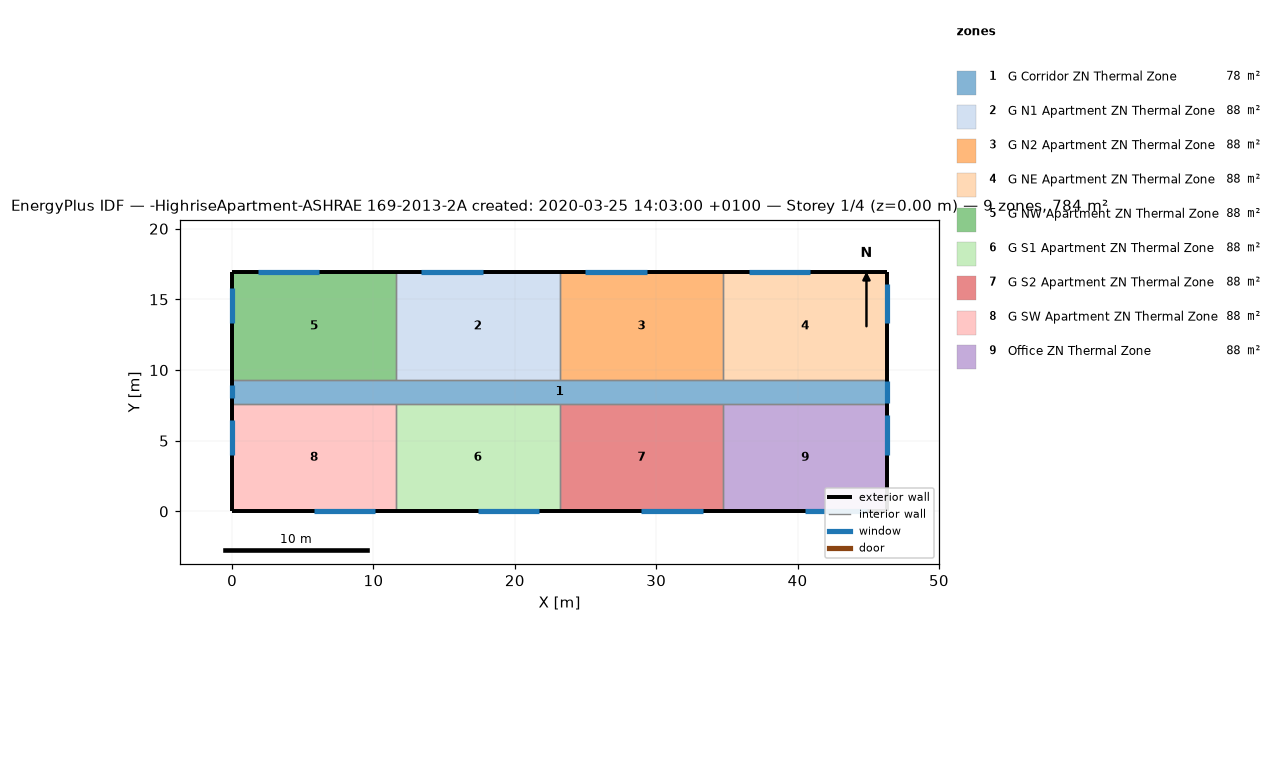
=== STOREY PLAN SPEC (per zone: floor XY polygon, exterior-wall plan segments, windows/doors) ===
zone 1: G Corridor ZN Thermal Zone  (77.7 m²)
  floor: (0.00, 9.30) (46.33, 9.30) (46.33, 7.62) (0.00, 7.62)
  exterior wall: (46.33, 7.62) – (46.33, 9.30)  [1.7 m]
    window: (46.33, 7.67) – (46.33, 9.25)  [3.4 m²]
  exterior wall: (0.00, 9.30) – (0.00, 7.62)  [1.7 m]
    window: (0.00, 8.91) – (0.00, 8.00)  [1.1 m²]
  interior walls: 8
zone 2: G N1 Apartment ZN Thermal Zone  (88.2 m²)
  floor: (23.16, 16.92) (23.16, 9.30) (11.58, 9.30) (11.58, 16.92)
  exterior wall: (23.16, 16.92) – (11.58, 16.92)  [11.6 m]
    window: (17.74, 16.92) – (13.40, 16.92)  [5.3 m²]
  interior walls: 3
zone 3: G N2 Apartment ZN Thermal Zone  (88.2 m²)
  floor: (34.75, 16.92) (34.75, 9.30) (23.16, 9.30) (23.16, 16.92)
  exterior wall: (34.75, 16.92) – (23.16, 16.92)  [11.6 m]
    window: (29.32, 16.92) – (24.98, 16.92)  [5.3 m²]
  interior walls: 3
zone 4: G NE Apartment ZN Thermal Zone  (88.2 m²)
  floor: (46.33, 16.92) (46.33, 9.30) (34.75, 9.30) (34.75, 16.92)
  exterior wall: (46.33, 9.30) – (46.33, 16.92)  [7.6 m]
    window: (46.33, 13.30) – (46.33, 16.11)  [3.4 m²]
  exterior wall: (46.33, 16.92) – (34.75, 16.92)  [11.6 m]
    window: (40.90, 16.92) – (36.56, 16.92)  [5.3 m²]
  interior walls: 2
zone 5: G NW Apartment ZN Thermal Zone  (88.2 m²)
  floor: (11.58, 16.92) (11.58, 9.30) (0.00, 9.30) (0.00, 16.92)
  exterior wall: (11.58, 16.92) – (0.00, 16.92)  [11.6 m]
    window: (6.16, 16.92) – (1.81, 16.92)  [5.3 m²]
  exterior wall: (0.00, 16.92) – (0.00, 9.30)  [7.6 m]
    window: (0.00, 15.80) – (0.00, 13.30)  [3.0 m²]
  interior walls: 2
zone 6: G S1 Apartment ZN Thermal Zone  (88.2 m²)
  floor: (23.16, 7.62) (23.16, 0.00) (11.58, 0.00) (11.58, 7.62)
  exterior wall: (11.58, 0.00) – (23.16, 0.00)  [11.6 m]
    window: (17.37, 0.00) – (21.72, 0.00)  [5.3 m²]
  interior walls: 3
zone 7: G S2 Apartment ZN Thermal Zone  (88.2 m²)
  floor: (34.75, 7.62) (34.75, 0.00) (23.16, 0.00) (23.16, 7.62)
  exterior wall: (23.16, 0.00) – (34.75, 0.00)  [11.6 m]
    window: (28.95, 0.00) – (33.30, 0.00)  [5.3 m²]
  interior walls: 3
zone 8: G SW Apartment ZN Thermal Zone  (88.2 m²)
  floor: (11.58, 7.62) (11.58, 0.00) (0.00, 0.00) (0.00, 7.62)
  exterior wall: (0.00, 0.00) – (11.58, 0.00)  [11.6 m]
    window: (5.79, 0.00) – (10.13, 0.00)  [5.3 m²]
  exterior wall: (0.00, 7.62) – (0.00, 0.00)  [7.6 m]
    window: (0.00, 6.50) – (0.00, 4.00)  [3.0 m²]
  interior walls: 2
zone 9: Office ZN Thermal Zone  (88.2 m²)
  floor: (46.33, 7.62) (46.33, 0.00) (34.75, 0.00) (34.75, 7.62)
  exterior wall: (46.33, 0.00) – (46.33, 7.62)  [7.6 m]
    window: (46.33, 4.00) – (46.33, 6.81)  [3.4 m²]
  exterior wall: (34.75, 0.00) – (46.33, 0.00)  [11.6 m]
    window: (40.54, 0.00) – (44.88, 0.00)  [5.3 m²]
  interior walls: 2

=== DERIVED (storey summary) ===
Building: -HighriseApartment-ASHRAE 169-2013-2A created: 2020-03-25 14:03:00 +0100
Storey: 1 of 4  (floor level z = 0.00 m)
Storey gross floor area: 783.6 m²
Zones on this storey: 9
  - G Corridor ZN Thermal Zone: floor 77.7 m²; exterior wall 3.4 m (10.2 m²); 2 window(s) 4.5 m²; WWR 43.8%
  - G N1 Apartment ZN Thermal Zone: floor 88.2 m²; exterior wall 11.6 m (35.3 m²); 1 window(s) 5.3 m²; WWR 15.0%
  - G N2 Apartment ZN Thermal Zone: floor 88.2 m²; exterior wall 11.6 m (35.3 m²); 1 window(s) 5.3 m²; WWR 15.0%
  - G NE Apartment ZN Thermal Zone: floor 88.2 m²; exterior wall 19.2 m (58.5 m²); 2 window(s) 8.7 m²; WWR 14.9%
  - G NW Apartment ZN Thermal Zone: floor 88.2 m²; exterior wall 19.2 m (58.5 m²); 2 window(s) 8.3 m²; WWR 14.3%
  - G S1 Apartment ZN Thermal Zone: floor 88.2 m²; exterior wall 11.6 m (35.3 m²); 1 window(s) 5.3 m²; WWR 15.0%
  - G S2 Apartment ZN Thermal Zone: floor 88.2 m²; exterior wall 11.6 m (35.3 m²); 1 window(s) 5.3 m²; WWR 15.0%
  - G SW Apartment ZN Thermal Zone: floor 88.2 m²; exterior wall 19.2 m (58.5 m²); 2 window(s) 8.3 m²; WWR 14.3%
  - Office ZN Thermal Zone: floor 88.2 m²; exterior wall 19.2 m (58.5 m²); 2 window(s) 8.7 m²; WWR 14.9%
Zone adjacency (shared interzone walls):
  - G Corridor ZN Thermal Zone ↔ G N1 Apartment ZN Thermal Zone
  - G Corridor ZN Thermal Zone ↔ G N2 Apartment ZN Thermal Zone
  - G Corridor ZN Thermal Zone ↔ G NE Apartment ZN Thermal Zone
  - G Corridor ZN Thermal Zone ↔ G NW Apartment ZN Thermal Zone
  - G Corridor ZN Thermal Zone ↔ G S1 Apartment ZN Thermal Zone
  - G Corridor ZN Thermal Zone ↔ G S2 Apartment ZN Thermal Zone
  - G Corridor ZN Thermal Zone ↔ G SW Apartment ZN Thermal Zone
  - G Corridor ZN Thermal Zone ↔ Office ZN Thermal Zone
  - G N1 Apartment ZN Thermal Zone ↔ G N2 Apartment ZN Thermal Zone
  - G N1 Apartment ZN Thermal Zone ↔ G NW Apartment ZN Thermal Zone
  - G N2 Apartment ZN Thermal Zone ↔ G NE Apartment ZN Thermal Zone
  - G S1 Apartment ZN Thermal Zone ↔ G S2 Apartment ZN Thermal Zone
  - G S1 Apartment ZN Thermal Zone ↔ G SW Apartment ZN Thermal Zone
  - G S2 Apartment ZN Thermal Zone ↔ Office ZN Thermal Zone